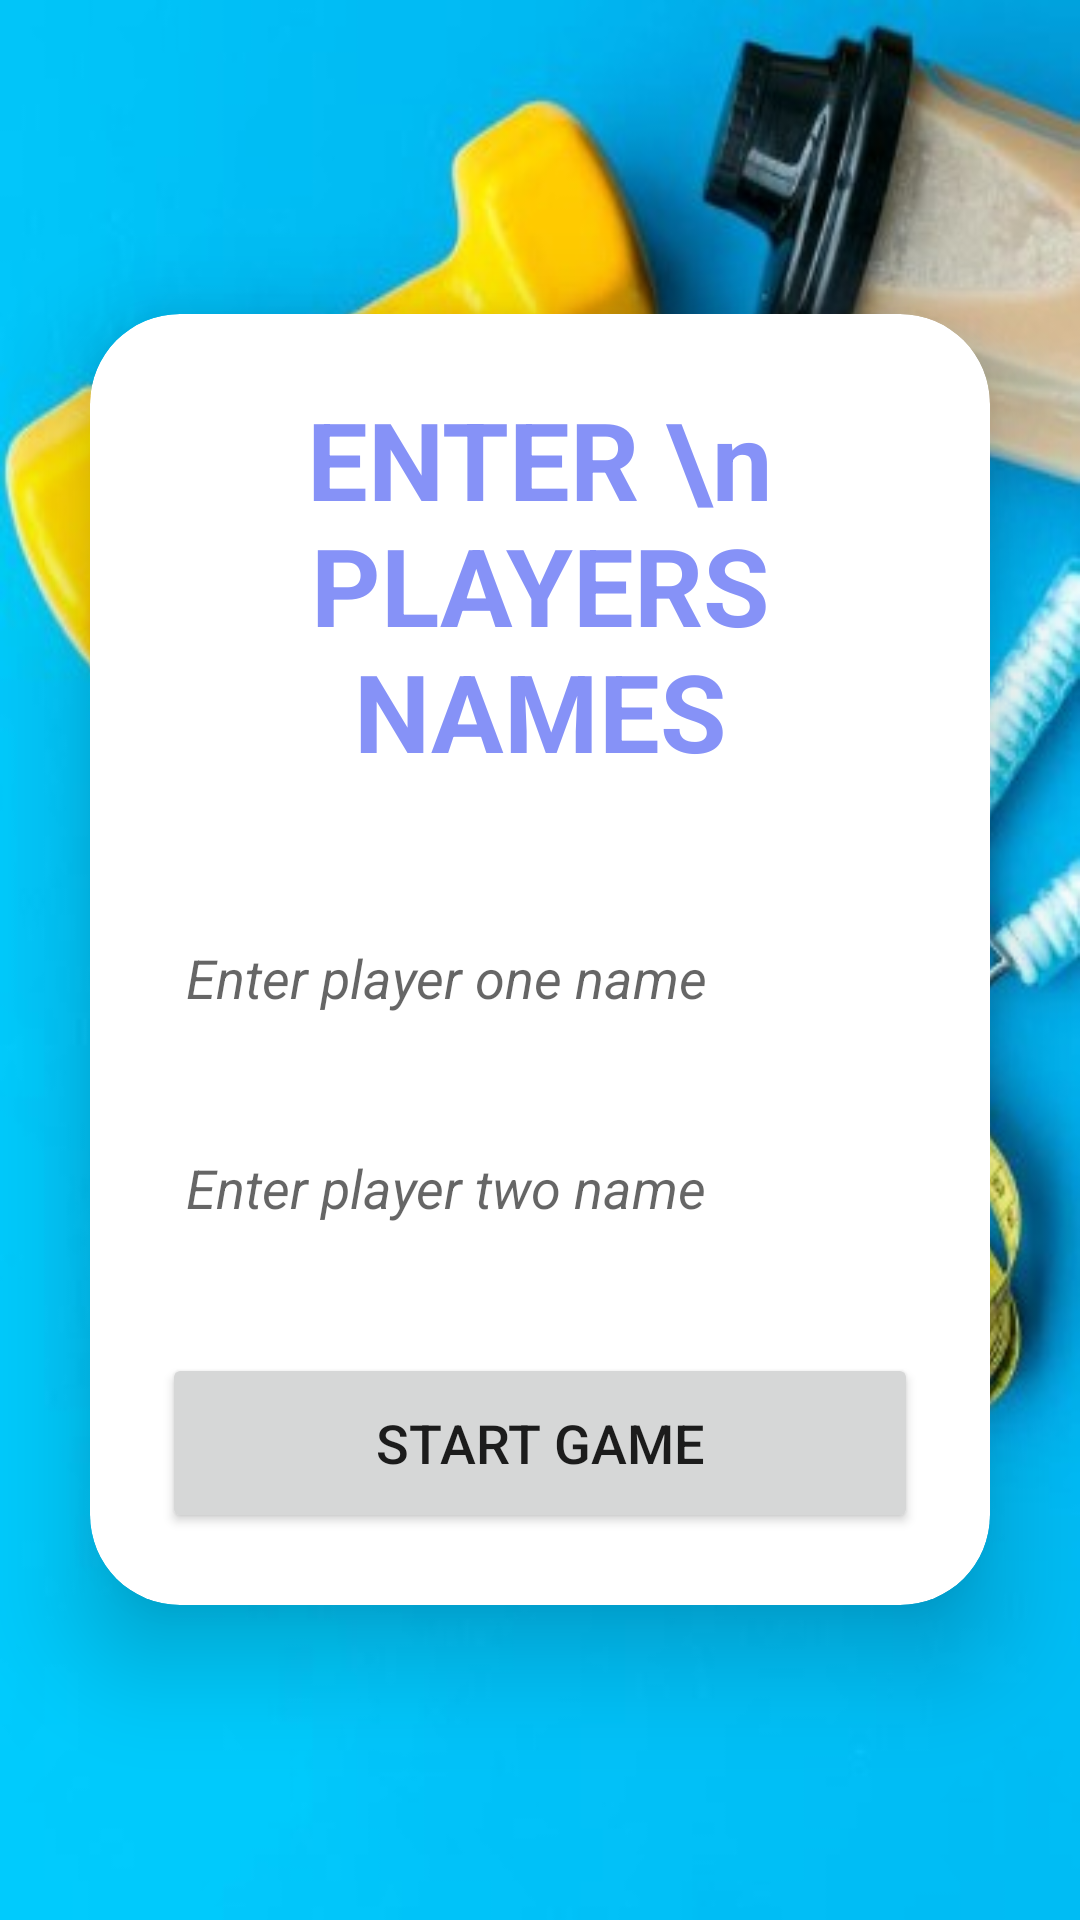

Android layout source for this screen:
<!-- AndroidManifest.xml: application theme Theme.Healine -->
<!-- res/layout/activity_add_players.xml -->
<?xml version="1.0" encoding="utf-8"?>
<RelativeLayout
xmlns:android="http://schemas.android.com/apk/res/android"
xmlns:app="http://schemas.android.com/apk/res-auto"
xmlns:tools="http://schemas.android.com/tools"
android:layout_width="match_parent"
android:layout_height="match_parent"
android:orientation="vertical"
android:gravity="center"
android:background="@drawable/pagebkg"
tools:context=".AddPlayers">

<androidx.cardview.widget.CardView
    android:layout_width="match_parent"
    android:layout_height="wrap_content"
    android:layout_margin="30dp"
    app:cardCornerRadius="30dp"
    app:cardElevation="20dp">

    <LinearLayout
        android:layout_width="match_parent"
        android:layout_height="wrap_content"
        android:orientation="vertical"
        android:layout_gravity="center_horizontal"
        android:padding="24dp"
        android:background="@drawable/lavender_border">

        <TextView
            android:layout_width="match_parent"
            android:layout_height="wrap_content"
            android:text="ENTER \n PLAYERS NAMES"
            android:textAlignment="center"
            android:textSize="36sp"
            android:textStyle="bold"
            android:textColor="@color/lavender"/>

        <EditText
            android:layout_width="match_parent"
            android:layout_height="50dp"
            android:id="@+id/playerOne"
            android:background="@drawable/lavender_border"
            android:layout_marginTop="40dp"
            android:padding="8dp"
            android:maxLines="1"
            android:textStyle="italic"
            android:hint="Enter player one name"
            android:textColor="@color/lavender"
            android:drawablePadding="7dp"/>

        <EditText
            android:layout_width="match_parent"
            android:layout_height="50dp"
            android:id="@+id/playerTwo"
            android:background="@drawable/lavender_border"
            android:layout_marginTop="20dp"
            android:padding="8dp"
            android:maxLines="1"
            android:textStyle="italic"
            android:hint="Enter player two name"
            android:textColor="@color/lavender"
            android:drawablePadding="8dp"/>

        <Button
            android:layout_width="match_parent"
            android:layout_height="60dp"
            android:layout_marginTop="30dp"
            android:id="@+id/startGameButton"
            android:text="Start Game"
            android:textSize="18sp"
            app:cornerRadius = "20dp"/>

    </LinearLayout>

</androidx.cardview.widget.CardView>

</RelativeLayout>
<!-- resources referenced by this layout -->
<resources>
  <color name="lavender">#8692F7</color>
  <!-- drawable pagebkg: jpg bitmap (drawable, 34475 bytes) -->
  <style name="Theme.Healine" parent="Theme.MaterialComponents.DayNight.NoActionBar">
          
          <item name="colorPrimary">@color/purple_500</item>
          <item name="colorPrimaryVariant">@color/purple_700</item>
          <item name="colorOnPrimary">@color/white</item>
          
          <item name="colorSecondary">@color/teal_200</item>
          <item name="colorSecondaryVariant">@color/teal_700</item>
          <item name="colorOnSecondary">@color/black</item>
          
          <item name="android:statusBarColor">?attr/colorPrimaryVariant</item>
          
      </style>
  <color name="purple_500">#FF6200EE</color>
  <color name="purple_700">#FF3700B3</color>
  <color name="white">#FFFFFFFF</color>
  <color name="teal_200">#FF03DAC5</color>
  <color name="teal_700">#FF018786</color>
  <color name="black">#FF000000</color>
</resources>
